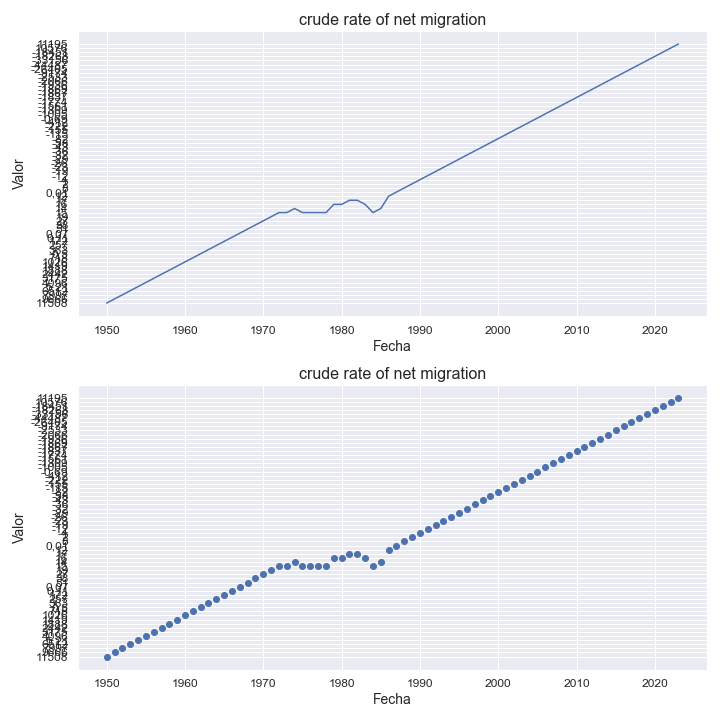

Source data for this figure (header and first rows):
indicatorshortname, locationid, location, iso2, timeid, time, value
crude rate of net migration, 862, venezuela (bolivarian republic of), ve, 1, 1950, 11508
crude rate of net migration, 862, venezuela (bolivarian republic of), ve, 2, 1951, 9666
crude rate of net migration, 862, venezuela (bolivarian republic of), ve, 3, 1952, 7997
crude rate of net migration, 862, venezuela (bolivarian republic of), ve, 4, 1953, 6512
crude rate of net migration, 862, venezuela (bolivarian republic of), ve, 5, 1954, 5.21
crude rate of net migration, 862, venezuela (bolivarian republic of), ve, 6, 1955, 4096
crude rate of net migration, 862, venezuela (bolivarian republic of), ve, 7, 1956, 3175
crude rate of net migration, 862, venezuela (bolivarian republic of), ve, 8, 1957, 2442
crude rate of net migration, 862, venezuela (bolivarian republic of), ve, 9, 1958, 1888
crude rate of net migration, 862, venezuela (bolivarian republic of), ve, 10, 1959, 1419
crude rate of net migration, 862, venezuela (bolivarian republic of), ve, 11, 1960, 1026
crude rate of net migration, 862, venezuela (bolivarian republic of), ve, 12, 1961, 718
crude rate of net migration, 862, venezuela (bolivarian republic of), ve, 13, 1962, 0.5
crude rate of net migration, 862, venezuela (bolivarian republic of), ve, 14, 1963, 363
crude rate of net migration, 862, venezuela (bolivarian republic of), ve, 15, 1964, 257
crude rate of net migration, 862, venezuela (bolivarian republic of), ve, 16, 1965, 172
crude rate of net migration, 862, venezuela (bolivarian republic of), ve, 17, 1966, 0.11
crude rate of net migration, 862, venezuela (bolivarian republic of), ve, 18, 1967, 0.07
crude rate of net migration, 862, venezuela (bolivarian republic of), ve, 19, 1968, 51
crude rate of net migration, 862, venezuela (bolivarian republic of), ve, 20, 1969, 38
crude rate of net migration, 862, venezuela (bolivarian republic of), ve, 21, 1970, 27
crude rate of net migration, 862, venezuela (bolivarian republic of), ve, 22, 1971, 19
crude rate of net migration, 862, venezuela (bolivarian republic of), ve, 23, 1972, 15
crude rate of net migration, 862, venezuela (bolivarian republic of), ve, 24, 1973, 15
crude rate of net migration, 862, venezuela (bolivarian republic of), ve, 25, 1974, 14
crude rate of net migration, 862, venezuela (bolivarian republic of), ve, 26, 1975, 15
crude rate of net migration, 862, venezuela (bolivarian republic of), ve, 27, 1976, 15
crude rate of net migration, 862, venezuela (bolivarian republic of), ve, 28, 1977, 15
crude rate of net migration, 862, venezuela (bolivarian republic of), ve, 29, 1978, 15
crude rate of net migration, 862, venezuela (bolivarian republic of), ve, 30, 1979, 16
crude rate of net migration, 862, venezuela (bolivarian republic of), ve, 31, 1980, 16
crude rate of net migration, 862, venezuela (bolivarian republic of), ve, 32, 1981, 17
crude rate of net migration, 862, venezuela (bolivarian republic of), ve, 33, 1982, 17
crude rate of net migration, 862, venezuela (bolivarian republic of), ve, 34, 1983, 16
crude rate of net migration, 862, venezuela (bolivarian republic of), ve, 35, 1984, 15
crude rate of net migration, 862, venezuela (bolivarian republic of), ve, 36, 1985, 14
crude rate of net migration, 862, venezuela (bolivarian republic of), ve, 37, 1986, 12
crude rate of net migration, 862, venezuela (bolivarian republic of), ve, 38, 1987, 0.01
crude rate of net migration, 862, venezuela (bolivarian republic of), ve, 39, 1988, 8
crude rate of net migration, 862, venezuela (bolivarian republic of), ve, 40, 1989, 2
crude rate of net migration, 862, venezuela (bolivarian republic of), ve, 41, 1990, -4
crude rate of net migration, 862, venezuela (bolivarian republic of), ve, 42, 1991, -12
crude rate of net migration, 862, venezuela (bolivarian republic of), ve, 43, 1992, -19
crude rate of net migration, 862, venezuela (bolivarian republic of), ve, 44, 1993, -23
crude rate of net migration, 862, venezuela (bolivarian republic of), ve, 45, 1994, -26
crude rate of net migration, 862, venezuela (bolivarian republic of), ve, 46, 1995, -29
crude rate of net migration, 862, venezuela (bolivarian republic of), ve, 47, 1996, -32
crude rate of net migration, 862, venezuela (bolivarian republic of), ve, 48, 1997, -36
crude rate of net migration, 862, venezuela (bolivarian republic of), ve, 49, 1998, -43
crude rate of net migration, 862, venezuela (bolivarian republic of), ve, 50, 1999, -58
crude rate of net migration, 862, venezuela (bolivarian republic of), ve, 51, 2000, -82
crude rate of net migration, 862, venezuela (bolivarian republic of), ve, 52, 2001, -115
crude rate of net migration, 862, venezuela (bolivarian republic of), ve, 53, 2002, -155
crude rate of net migration, 862, venezuela (bolivarian republic of), ve, 54, 2003, -222
crude rate of net migration, 862, venezuela (bolivarian republic of), ve, 55, 2004, -412
crude rate of net migration, 862, venezuela (bolivarian republic of), ve, 56, 2005, -0.69
crude rate of net migration, 862, venezuela (bolivarian republic of), ve, 57, 2006, -1005
crude rate of net migration, 862, venezuela (bolivarian republic of), ve, 58, 2007, -1309
crude rate of net migration, 862, venezuela (bolivarian republic of), ve, 59, 2008, -1561
crude rate of net migration, 862, venezuela (bolivarian republic of), ve, 60, 2009, -1774
... 14 more rows
